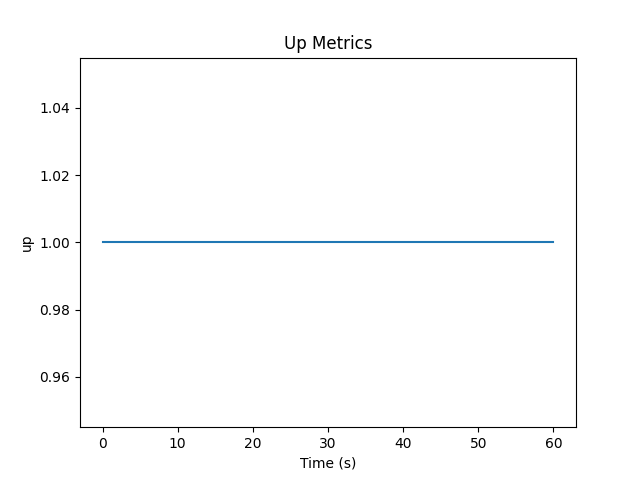

Source data for this figure (header and first rows):
time, value
-0.000509, 1
15, 1
30, 1
45, 1
60, 1
